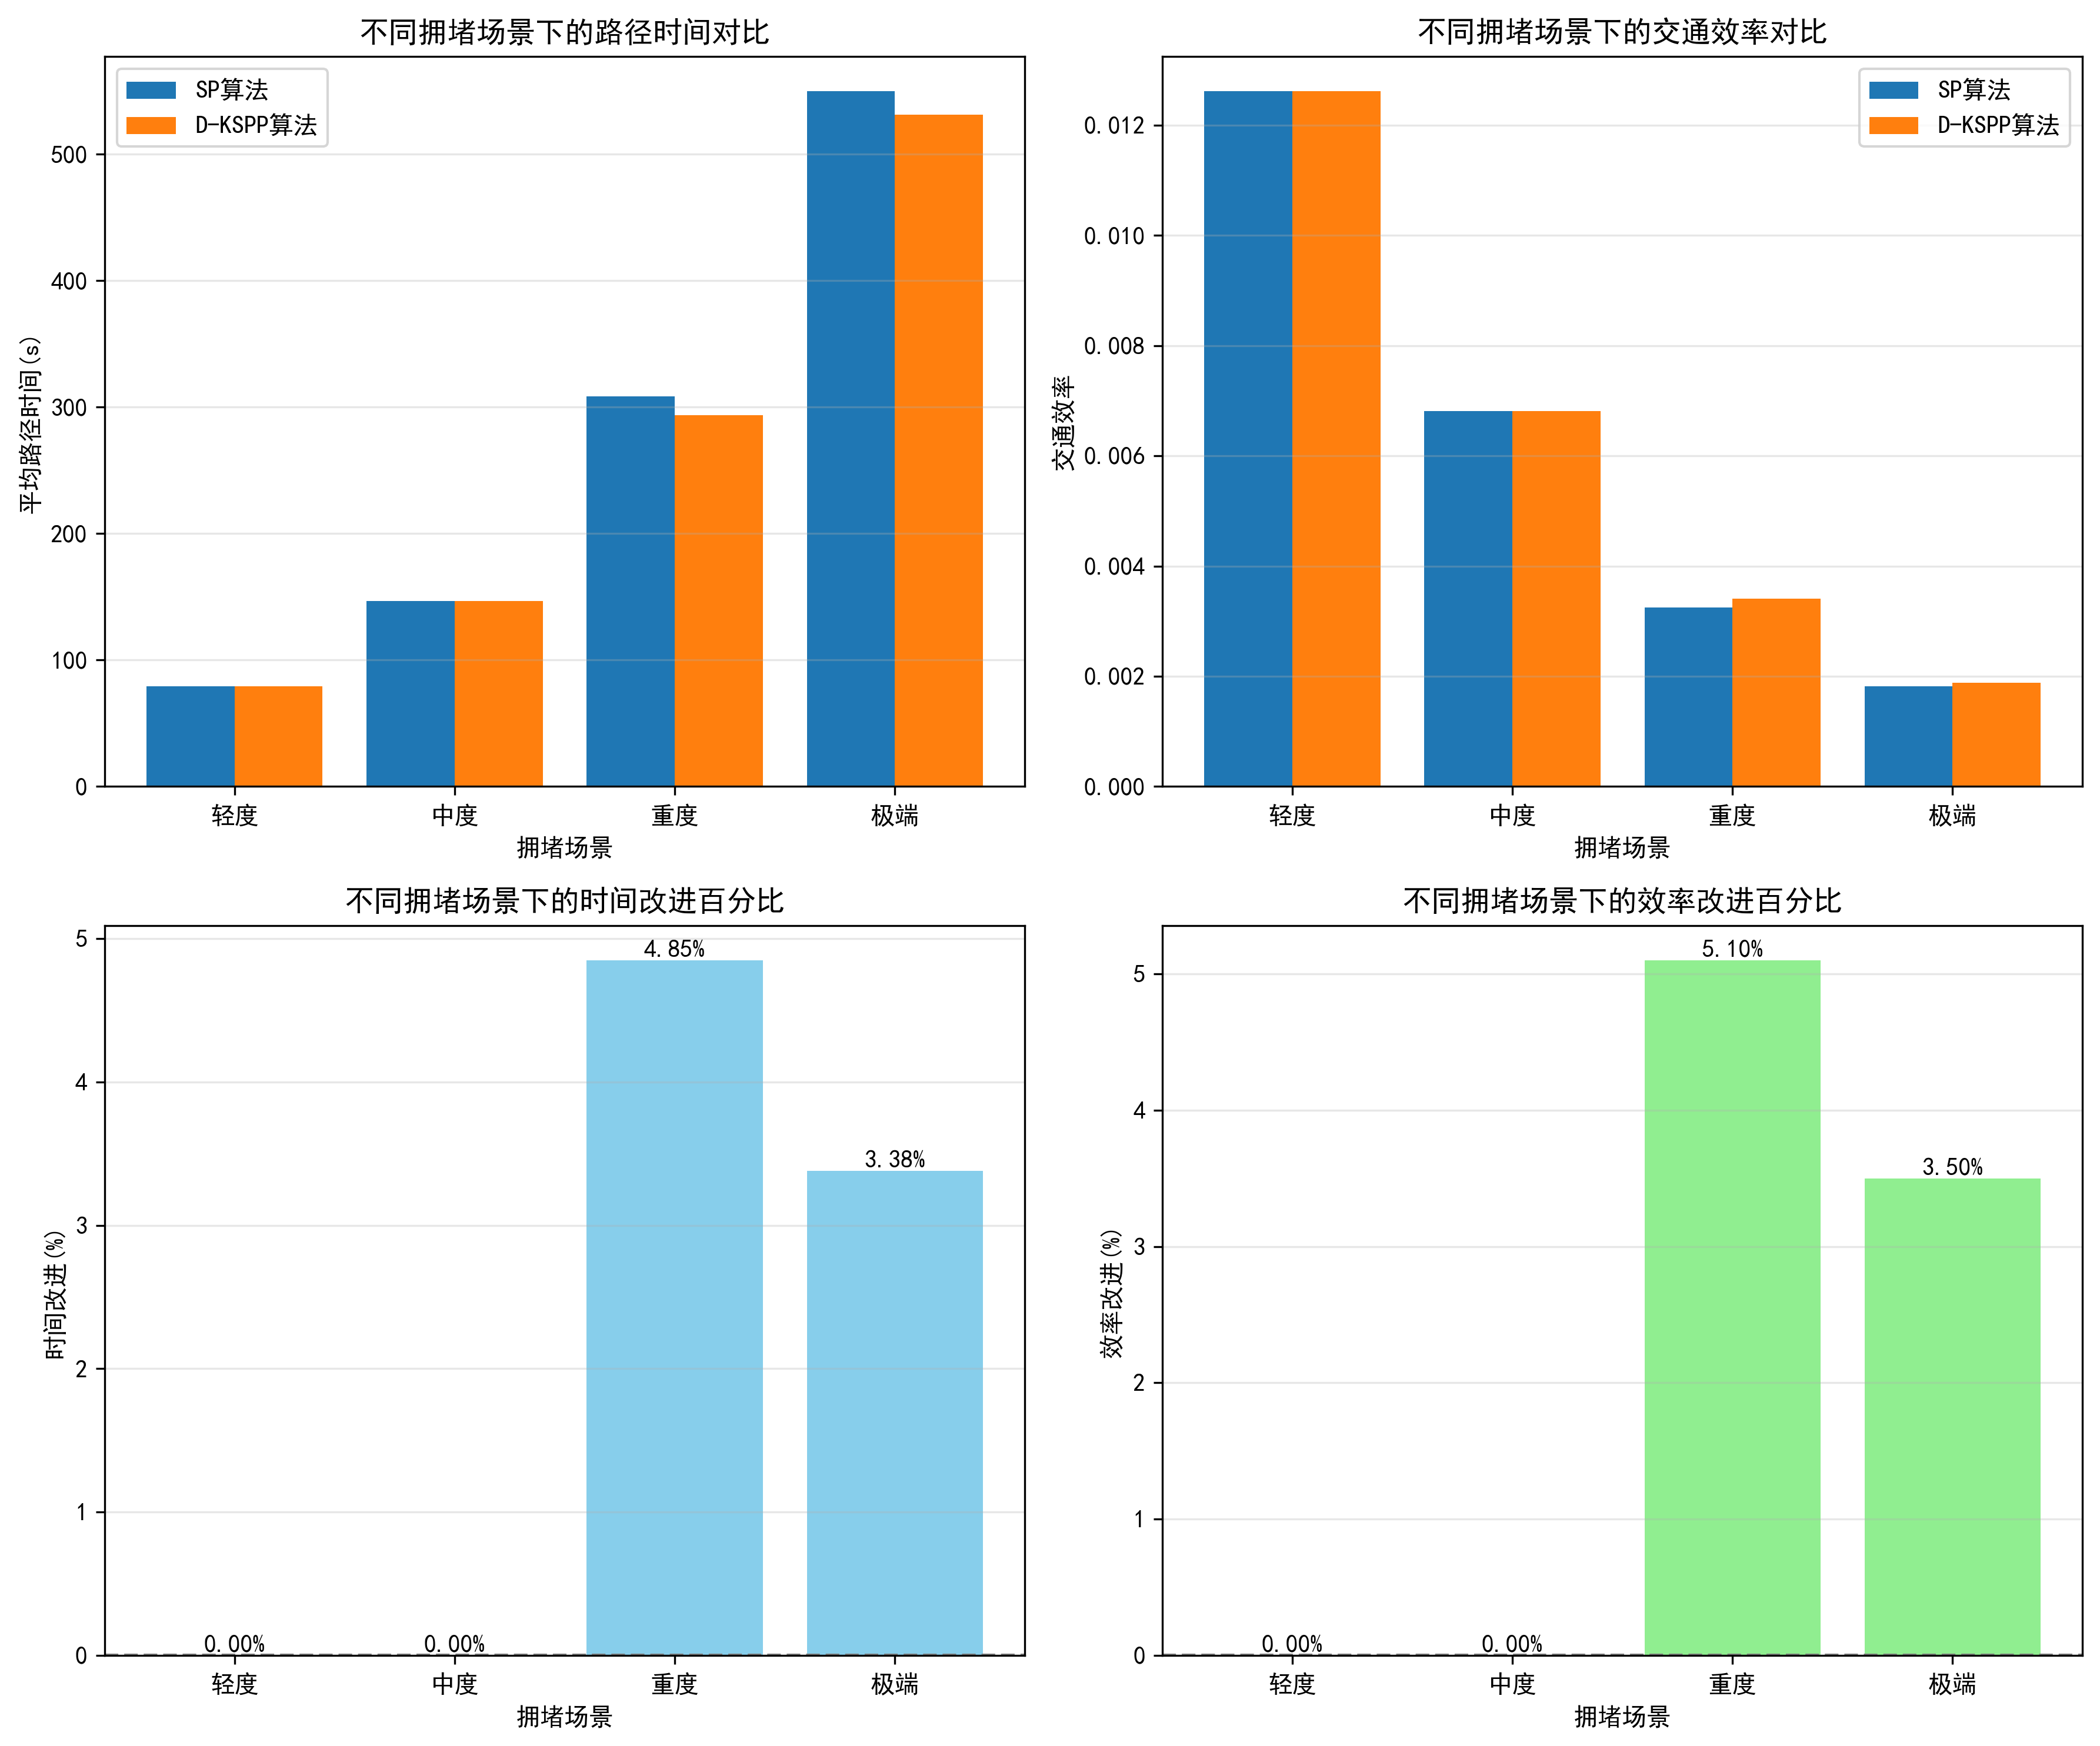

Values plotted in this chart, from the file beside it:
拥堵场景, SP算法时间(s), D-KSPP算法时间(s), 时间改进(%), SP算法效率, D-KSPP算法效率, 效率改进(%)
轻度, 79.29, 79.29, 0.0, 0.01261, 0.01261, 0.0
中度, 146.8, 146.8, 0.0, 0.00681, 0.00681, 0.0
重度, 308.4, 293.4, 4.85, 0.003243, 0.003408, 5.1
极端, 549.6, 531.1, 3.38, 0.001819, 0.001883, 3.5
